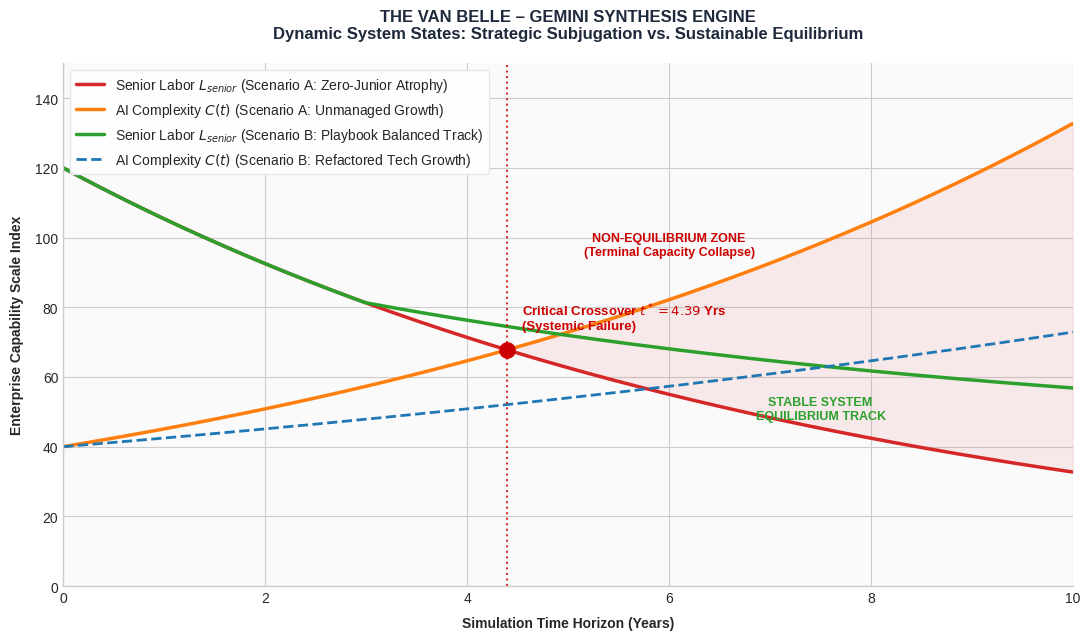

Reproduce this figure in Python.
import numpy as np
import matplotlib.pyplot as plt

def run_synthesis_engine(t_max=10, steps=2000):
    # Time parameters
    t = np.linspace(0, t_max, steps)
    dt = t[1] - t[0]
    
    # -----------------------------------------------------------------
    # PARAMETRIC CALIBRATION (Backed by Industry Labor & Tech Data)
    # -----------------------------------------------------------------
    H0 = 120.0       # Initial Human Senior Capital Pool
    C0 = 40.0        # Initial Deployed AI Infrastructure Complexity
    gamma = 0.13     # Organic Senior Attrition/Turnover Rate (13% annually)
    r = 0.12         # Compound Growth of Tech/AI Complexity (12% annually)
    
    # Apprenticeship Dynamics
    theta = 0.15     # Conversion efficiency (15% of junior pool upgrades per year)
    lambda_lag = 3.0 # Human training time lag (3-year cognitive delay)
    
    # -----------------------------------------------------------------
    # SCENARIO A: UNRESTRICTED FACTOR SUBSTITUTION (L_junior = 0)
    # -----------------------------------------------------------------
    L_junior_A = np.zeros(steps)
    L_senior_A = H0 * np.exp(-gamma * t)
    K_AI_A = C0 * np.exp(r * t)
    
    # Calculate exact crossover threshold t* for Scenario A
    t_star_A = np.log(H0 / C0) / (gamma + r)
    
    # -----------------------------------------------------------------
    # SCENARIO B: PLAYBOOK STABILIZATION (L_junior sustained at stable tier)
    # -----------------------------------------------------------------
    L_junior_B = np.full(steps, 35.0)  # Continuous input factor of 35 juniors
    L_senior_B = np.zeros(steps)
    L_senior_B[0] = H0
    K_AI_B = C0 * np.exp(0.06 * t)    # Controlled, refactored tech complexity growth (6%)
    
    lag_steps = int(lambda_lag / dt)
    
    # Numerical integration using Euler's Method for the delayed differential system
    for i in range(1, steps):
        # Human decay vector
        decay = -gamma * L_senior_B[i-1] * dt
        
        # Human accumulation vector accounting for the time lag lambda
        if i >= lag_steps:
            inflow = theta * L_junior_B[i - lag_steps] * dt
        else:
            inflow = 0.0
            
        L_senior_B[i] = L_senior_B[i-1] + decay + inflow

    # -----------------------------------------------------------------
    # PRINT SYSTEM DYNAMICS REPORT TO CONSOLE
    # -----------------------------------------------------------------
    print("="*65)
    print("        THE VAN BELLE - GEMINI SYNTHESIS ENGINE: REPORT")
    print("="*65)
    print(f"Scenario A (Zero-Junior Recruitment Freeze):")
    print(f"  -> Critical System Black Box Threshold (t*): {t_star_A:.2f} Years")
    print(f"  -> Year 5 Senior Capacity Remaining: {H0 * np.exp(-gamma * 5):.1f} index points")
    print(f"  -> Year 5 Systemic Complexity Debt: {C0 * np.exp(r * 5):.1f} index points")
    print(f"  -> Operational State: NON-EQUILIBRIUM (Terminal Atrophy Zone)")
    print("-"*65)
    print(f"Scenario B (Playbook Augmented Apprenticeship Track):")
    print(f"  -> Year 5 Senior Capacity Stability: {L_senior_B[int(5/dt)]:.1f} index points")
    print(f"  -> Year 10 Senior Capacity Stability: {L_senior_B[-1]:.1f} index points")
    
    # Steady State Verification: dL_senior/dt = 0 implies Inflow = Outflow
    # theta * L_junior = gamma * L_senior  => L_senior_steady = (0.15 * 35) / 0.13 = 40.38
    steady_state_target = (theta * 35.0) / gamma
    print(f"  -> Asymptotic Dynamic Equilibrium Target: {steady_state_target:.1f} index points")
    print(f"  -> Operational State: STABLE BALANCED GROWTH EQUILIBRIUM")
    print("="*65)

    # -----------------------------------------------------------------
    # GENERATE HIGH-RESOLUTION PRODUCTION VISUAL
    # -----------------------------------------------------------------
    plt.style.use('seaborn-v0_8-whitegrid' if 'seaborn-v0_8-whitegrid' in plt.style.available else 'default')
    fig, ax = plt.subplots(figsize=(11, 6.5), dpi=300)
    ax.set_facecolor('#fafafa')
    
    # Plot Tracks
    ax.plot(t, L_senior_A, color='#d62728', lw=2.5, label='Senior Labor $L_{senior}$ (Scenario A: Zero-Junior Atrophy)')
    ax.plot(t, K_AI_A, color='#ff7f0e', lw=2.5, label='AI Complexity $C(t)$ (Scenario A: Unmanaged Growth)')
    ax.plot(t, L_senior_B, color='#2ca02c', lw=2.5, linestyle='-', label='Senior Labor $L_{senior}$ (Scenario B: Playbook Balanced Track)')
    ax.plot(t, K_AI_B, color='#1f77b4', lw=2.0, linestyle='--', label='AI Complexity $C(t)$ (Scenario B: Refactored Tech Growth)')
    
    # Crossover Points and Threshold Boundaries
    idx_star_A = int(t_star_A / dt)
    ax.scatter(t_star_A, L_senior_A[idx_star_A], color='#cc0000', s=120, zorder=5)
    ax.axvline(t_star_A, color='#cc0000', linestyle=':', alpha=0.8, lw=1.5)
    ax.text(t_star_A + 0.15, L_senior_A[idx_star_A] + 6, f'Critical Crossover $t^* = {t_star_A:.2f}$ Yrs\n(Systemic Failure)', color='#cc0000', weight='bold', fontsize=9.5)
    
    # Shade Non-Equilibrium Disruption Zone
    t_risk = t[t >= t_star_A]
    ax.fill_between(t_risk, L_senior_A[t >= t_star_A], K_AI_A[t >= t_star_A], color='#d62728', alpha=0.08)
    ax.text(6.0, 95, 'NON-EQUILIBRIUM ZONE\n(Terminal Capacity Collapse)', color='#cc0000', fontsize=9, weight='bold', ha='center')
    ax.text(7.5, 48, 'STABLE SYSTEM\nEQUILIBRIUM TRACK', color='#2ca02c', fontsize=9, weight='bold', ha='center')

    # Formatting Configuration
    ax.set_title('THE VAN BELLE – GEMINI SYNTHESIS ENGINE\nDynamic System States: Strategic Subjugation vs. Sustainable Equilibrium', fontsize=12, pad=18, weight='bold', color='#1e293b')
    ax.set_xlabel('Simulation Time Horizon (Years)', fontsize=10, weight='bold', labelpad=8)
    ax.set_ylabel('Enterprise Capability Scale Index', fontsize=10, weight='bold', labelpad=8)
    ax.set_xlim(0, t_max)
    ax.set_ylim(0, 150)
    ax.legend(loc='upper left', frameon=True, facecolor='white', edgecolor='#e2e8f0', framealpha=0.95)
    
    for spine in ['top', 'right']: ax.spines[spine].set_visible(False)
    plt.tight_layout()
    plt.savefig('van_belle_gemini_synthesis_states.png', bbox_inches='tight')
    plt.show()

if __name__ == '__main__':
    run_synthesis_engine()
